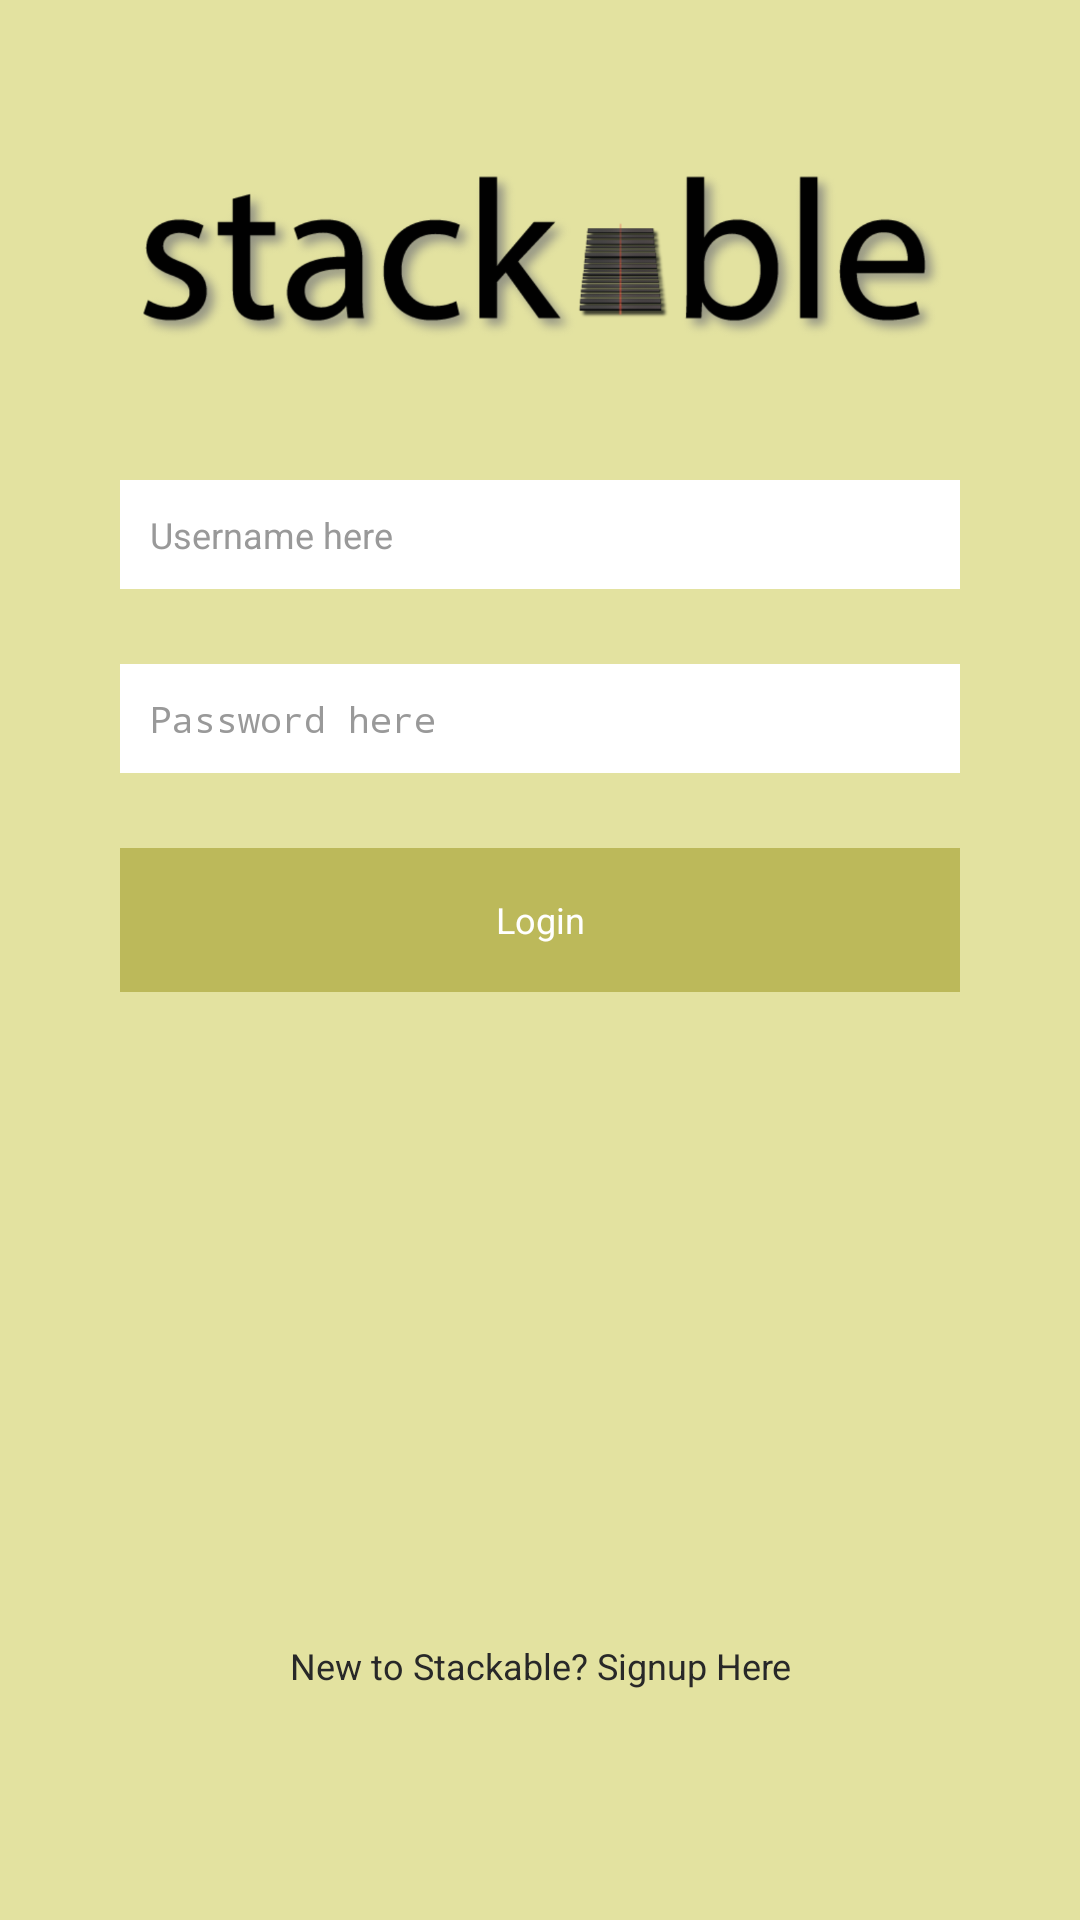

Layout XML and referenced resources for this Android screen:
<!-- AndroidManifest.xml: activity theme Theme.FullScreen -->
<!-- res/layout/activity_main.xml -->
<LinearLayout xmlns:android="http://schemas.android.com/apk/res/android"
    xmlns:tools="http://schemas.android.com/tools"
    android:layout_width="fill_parent"
    android:layout_height="fill_parent"
    android:background="@color/theme"
    android:orientation="vertical"
    tools:context=".MainActivity"
    android:weightSum="100">

    <LinearLayout
        android:layout_width="fill_parent"
        android:layout_height="0dp"
        android:layout_weight="80"
        android:orientation="vertical"
        android:paddingLeft="40dp"
        android:paddingRight="40dp" >
        <ImageView
            android:id="@+id/logo"
            android:src="@drawable/logo"
            android:layout_width="fill_parent"
            android:layout_height="100dp"
            android:adjustViewBounds="true"
            android:layout_gravity="center"
            android:layout_marginTop="35dp"/>
        <EditText
            android:id="@+id/usernameInput"
            android:layout_width="fill_parent"
            android:layout_height="wrap_content"
            android:hint="@string/usernameInput"
            android:inputType="text"
            android:background="#ffffff"
            android:textSize="12sp"
            android:textColor="#000000"
            android:textColorHint="#999999"
            android:padding="10sp"
            android:layout_marginTop="@dimen/homeField_vertical_margin" />
        <EditText
            android:id="@+id/passwordInput"
            android:layout_width="fill_parent"
            android:layout_height="wrap_content"
            android:hint="@string/passwordInput"
            android:inputType="textPassword"
            android:background="#ffffff"
            android:textSize="12sp"
            android:textColor="#000000"
            android:textColorHint="#999999"
            android:padding="10sp"
            android:layout_marginTop="@dimen/homeField_vertical_margin" />
        <Button
            android:id="@+id/loginButton"
            android:layout_width="fill_parent"
            android:layout_height="wrap_content"
            android:gravity="center"
            android:text="@string/button_login"
            android:padding="10dp"
            android:textSize="12sp"
            android:textColor="#ffffff"
            android:layout_marginTop="@dimen/homeField_vertical_margin"
            android:background="@color/themeDarker"
            android:onClick="login"
            />
    </LinearLayout>
    <RelativeLayout
        android:layout_width="fill_parent"
        android:layout_height="0dp"
        android:layout_weight="20">
        <TextView
            android:id="@+id/userSignupLink"
            android:layout_width="fill_parent"
            android:layout_height="wrap_content"
            android:text="@string/userSignupLink"
            android:padding="10dp"
            android:textSize="12sp"
            android:textColor="#282828"
            android:gravity="center"
            android:layout_marginTop="@dimen/homeField_vertical_margin"
            />
    </RelativeLayout>


</LinearLayout>
<!-- resources referenced by this layout -->
<resources>
  <color name="theme">#E3E2A0</color>
  <color name="themeDarker">#bcb95a</color>
  <dimen name="homeField_vertical_margin">25dp</dimen>
  <!-- drawable logo: png bitmap (drawable-hdpi, 70562 bytes) -->
  <string name="button_login">Login</string>
  <string name="passwordInput">Password here</string>
  <string name="userSignupLink">New to Stackable? Signup Here</string>
  <string name="usernameInput">Username here</string>
  <style name="Theme.FullScreen" parent="@android:style/Theme.NoTitleBar.Fullscreen" />
</resources>
